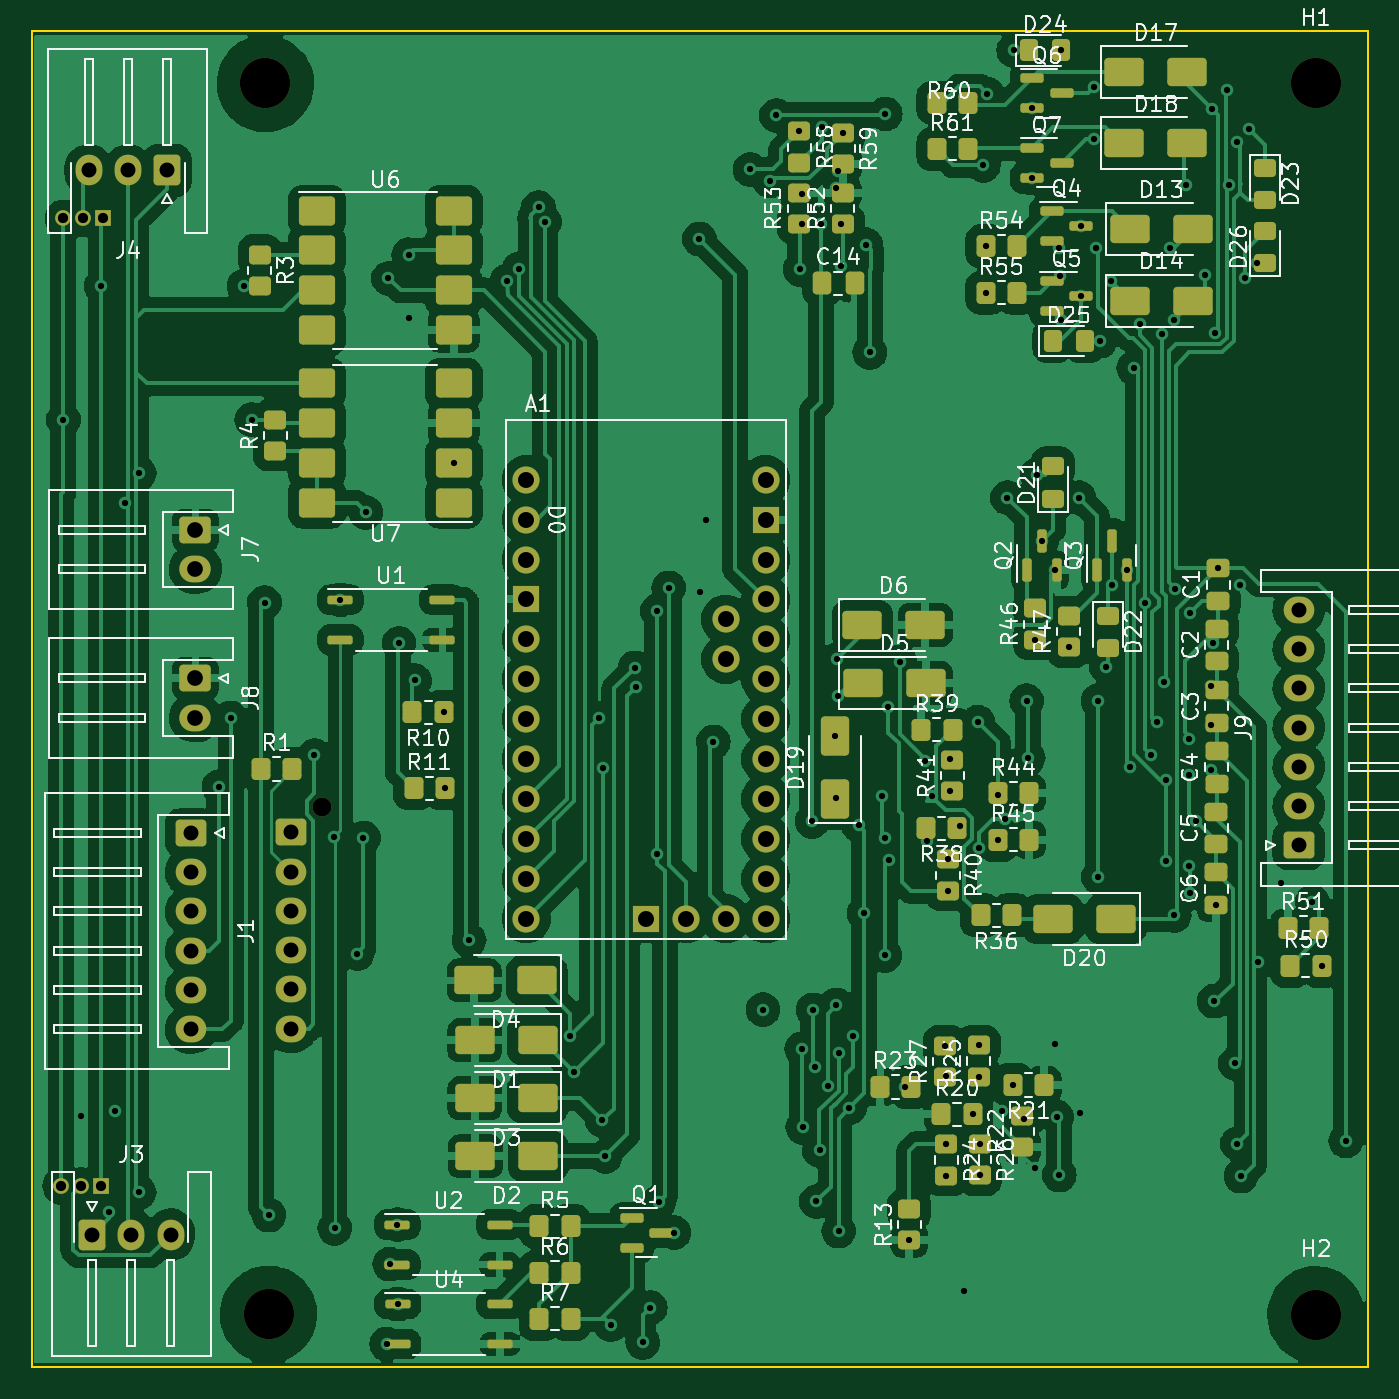
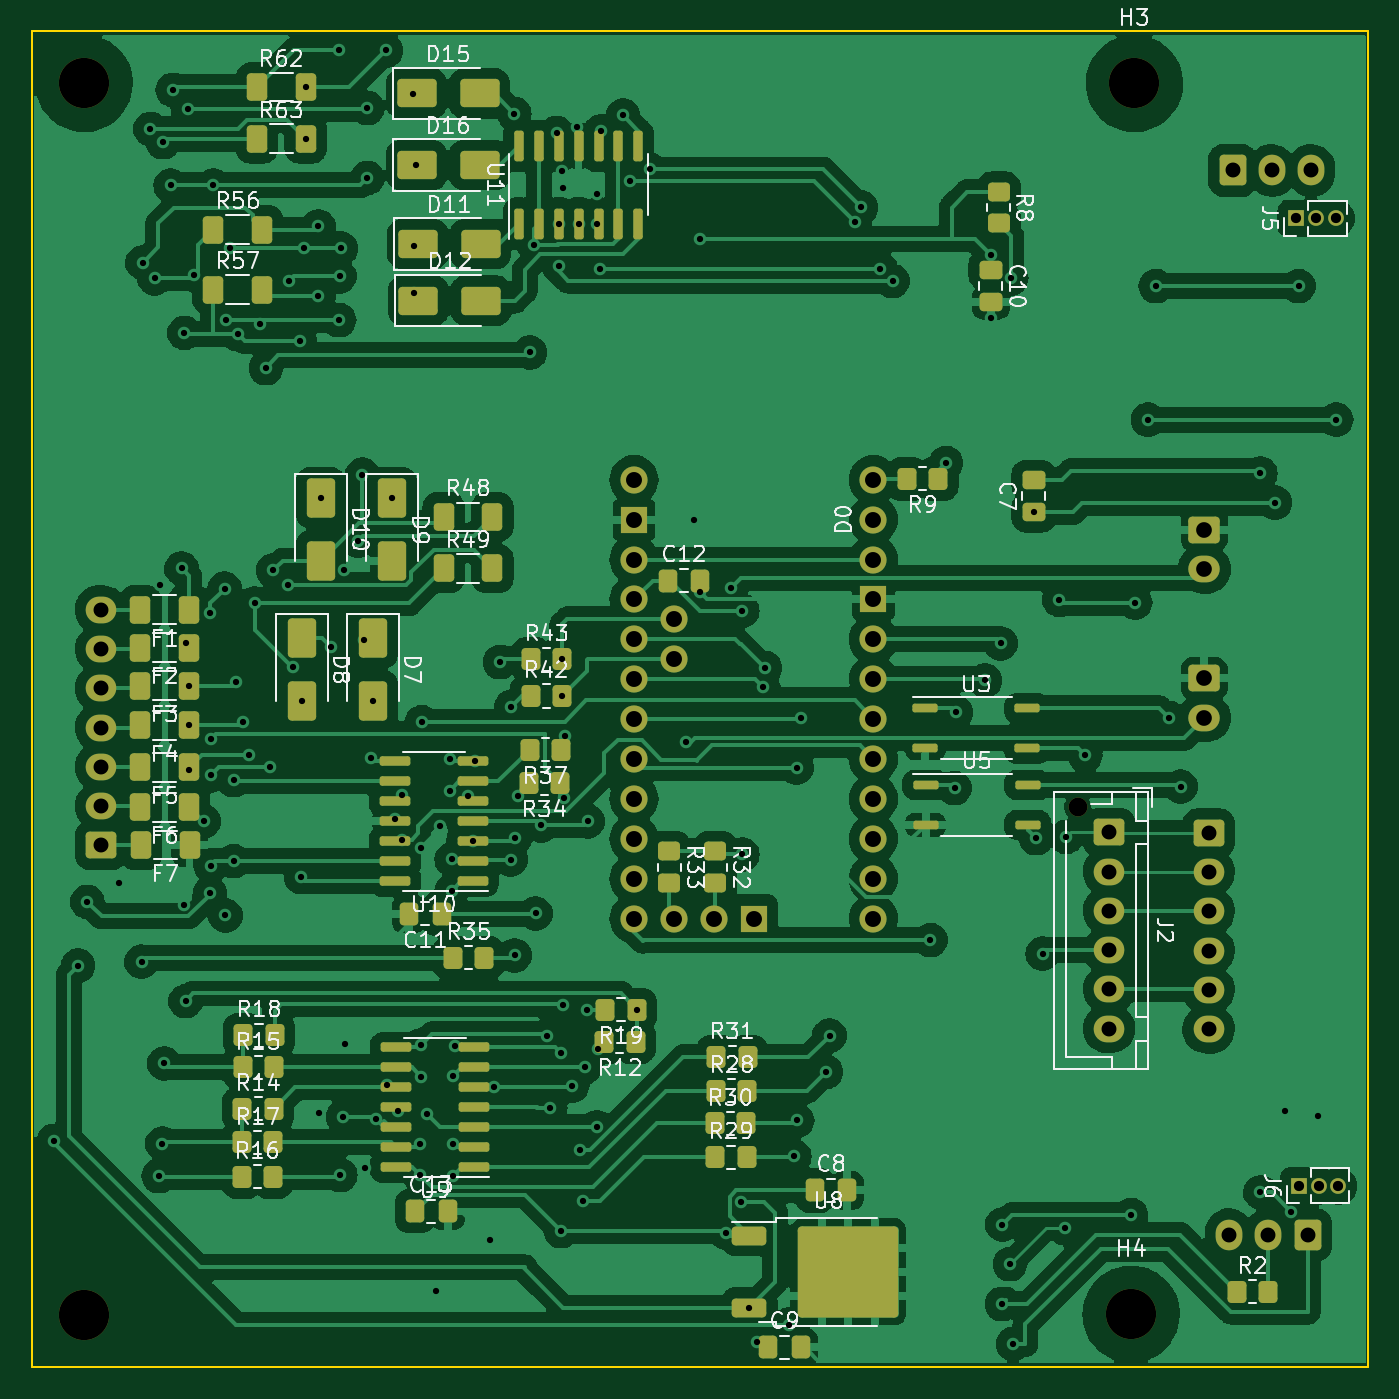
Circuit board: 11 layer files. Board 85.1 x 85.1 mm.
- bottom_copper: BMS OPAMP-B_Cu.gbr (279650 bytes)
- bottom_mask: BMS OPAMP-B_Mask.gbr (10326 bytes)
- paste: BMS OPAMP-B_Paste.gbr (7610 bytes)
- bottom_silk: BMS OPAMP-B_Silkscreen.gbr (94878 bytes)
- outline: BMS OPAMP-Edge_Cuts.gbr (606 bytes)
- top_copper: BMS OPAMP-F_Cu.gbr (281426 bytes)
- top_mask: BMS OPAMP-F_Mask.gbr (11276 bytes)
- paste: BMS OPAMP-F_Paste.gbr (8488 bytes)
- top_silk: BMS OPAMP-F_Silkscreen.gbr (132342 bytes)
- drill: BMS OPAMP-NPTH-drl.gbr (772 bytes)
- drill: BMS OPAMP-PTH-drl.gbr (7613 bytes)

=== bottom_copper: BMS OPAMP-B_Cu.gbr (279650 bytes, source omitted) ===
=== bottom_mask: BMS OPAMP-B_Mask.gbr (10326 bytes, source omitted) ===
=== paste: BMS OPAMP-B_Paste.gbr (7610 bytes, source omitted) ===
=== bottom_silk: BMS OPAMP-B_Silkscreen.gbr (94878 bytes, source omitted) ===
=== outline: BMS OPAMP-Edge_Cuts.gbr ===
%TF.GenerationSoftware,KiCad,Pcbnew,7.0.9*%
%TF.CreationDate,2024-02-15T16:51:20+05:30*%
%TF.ProjectId,BMS OPAMP,424d5320-4f50-4414-9d50-2e6b69636164,rev?*%
%TF.SameCoordinates,Original*%
%TF.FileFunction,Profile,NP*%
%FSLAX46Y46*%
G04 Gerber Fmt 4.6, Leading zero omitted, Abs format (unit mm)*
G04 Created by KiCad (PCBNEW 7.0.9) date 2024-02-15 16:51:20*
%MOMM*%
%LPD*%
G01*
G04 APERTURE LIST*
%TA.AperFunction,Profile*%
%ADD10C,0.100000*%
%TD*%
G04 APERTURE END LIST*
D10*
X22479000Y-15748000D02*
X107569000Y-15748000D01*
X107569000Y-100838000D01*
X22479000Y-100838000D01*
X22479000Y-15748000D01*
M02*

=== top_copper: BMS OPAMP-F_Cu.gbr (281426 bytes, source omitted) ===
=== top_mask: BMS OPAMP-F_Mask.gbr (11276 bytes, source omitted) ===
=== paste: BMS OPAMP-F_Paste.gbr (8488 bytes, source omitted) ===
=== top_silk: BMS OPAMP-F_Silkscreen.gbr (132342 bytes, source omitted) ===
=== drill: BMS OPAMP-NPTH-drl.gbr ===
%TF.GenerationSoftware,KiCad,Pcbnew,7.0.9*%
%TF.CreationDate,2024-02-15T16:51:27+05:30*%
%TF.ProjectId,BMS OPAMP,424d5320-4f50-4414-9d50-2e6b69636164,rev?*%
%TF.SameCoordinates,Original*%
%TF.FileFunction,NonPlated,1,2,NPTH,Drill*%
%TF.FilePolarity,Positive*%
%FSLAX46Y46*%
G04 Gerber Fmt 4.6, Leading zero omitted, Abs format (unit mm)*
G04 Created by KiCad (PCBNEW 7.0.9) date 2024-02-15 16:51:27*
%MOMM*%
%LPD*%
G01*
G04 APERTURE LIST*
%TA.AperFunction,ComponentDrill*%
%ADD10C,1.200000*%
%TD*%
%TA.AperFunction,ComponentDrill*%
%ADD11C,3.200000*%
%TD*%
G04 APERTURE END LIST*
D10*
%TO.C,J2*%
X40972000Y-65175000D03*
D11*
%TO.C,H3*%
X37363400Y-19100800D03*
%TO.C,H4*%
X37566600Y-97459800D03*
%TO.C,H1*%
X104216200Y-19100800D03*
%TO.C,H2*%
X104241600Y-97485200D03*
M02*

=== drill: BMS OPAMP-PTH-drl.gbr (7613 bytes, source omitted) ===
